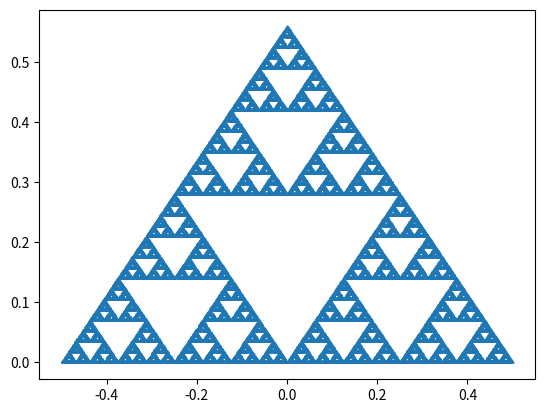

The script that saved this image:
#!/usr/bin/env python2
# -*- coding: utf-8 -*-
"""
Created on Mon May 20 16:13:54 2019

[redacted]
"""
from __future__ import division
import matplotlib.pyplot as plt
import numpy as np

x0=[0.5,-.5,0]
y0=[0,0,np.sqrt(5)/4]
x=x0
y=y0
newx=(x[0]+x[1])/2
newy=(y[0]+y[1])/2
n=100000 #number of points
for i in range(n):
    p1=np.random.randint(0,3)
    print(p1,x0[p1],y0[p1])
    x.append((x0[p1]+newx)/2)
    y.append((y0[p1]+newy)/2)
    newx=x[-1]
    newy=y[-1]
    
plt.scatter(x,y,s=.2)
    
